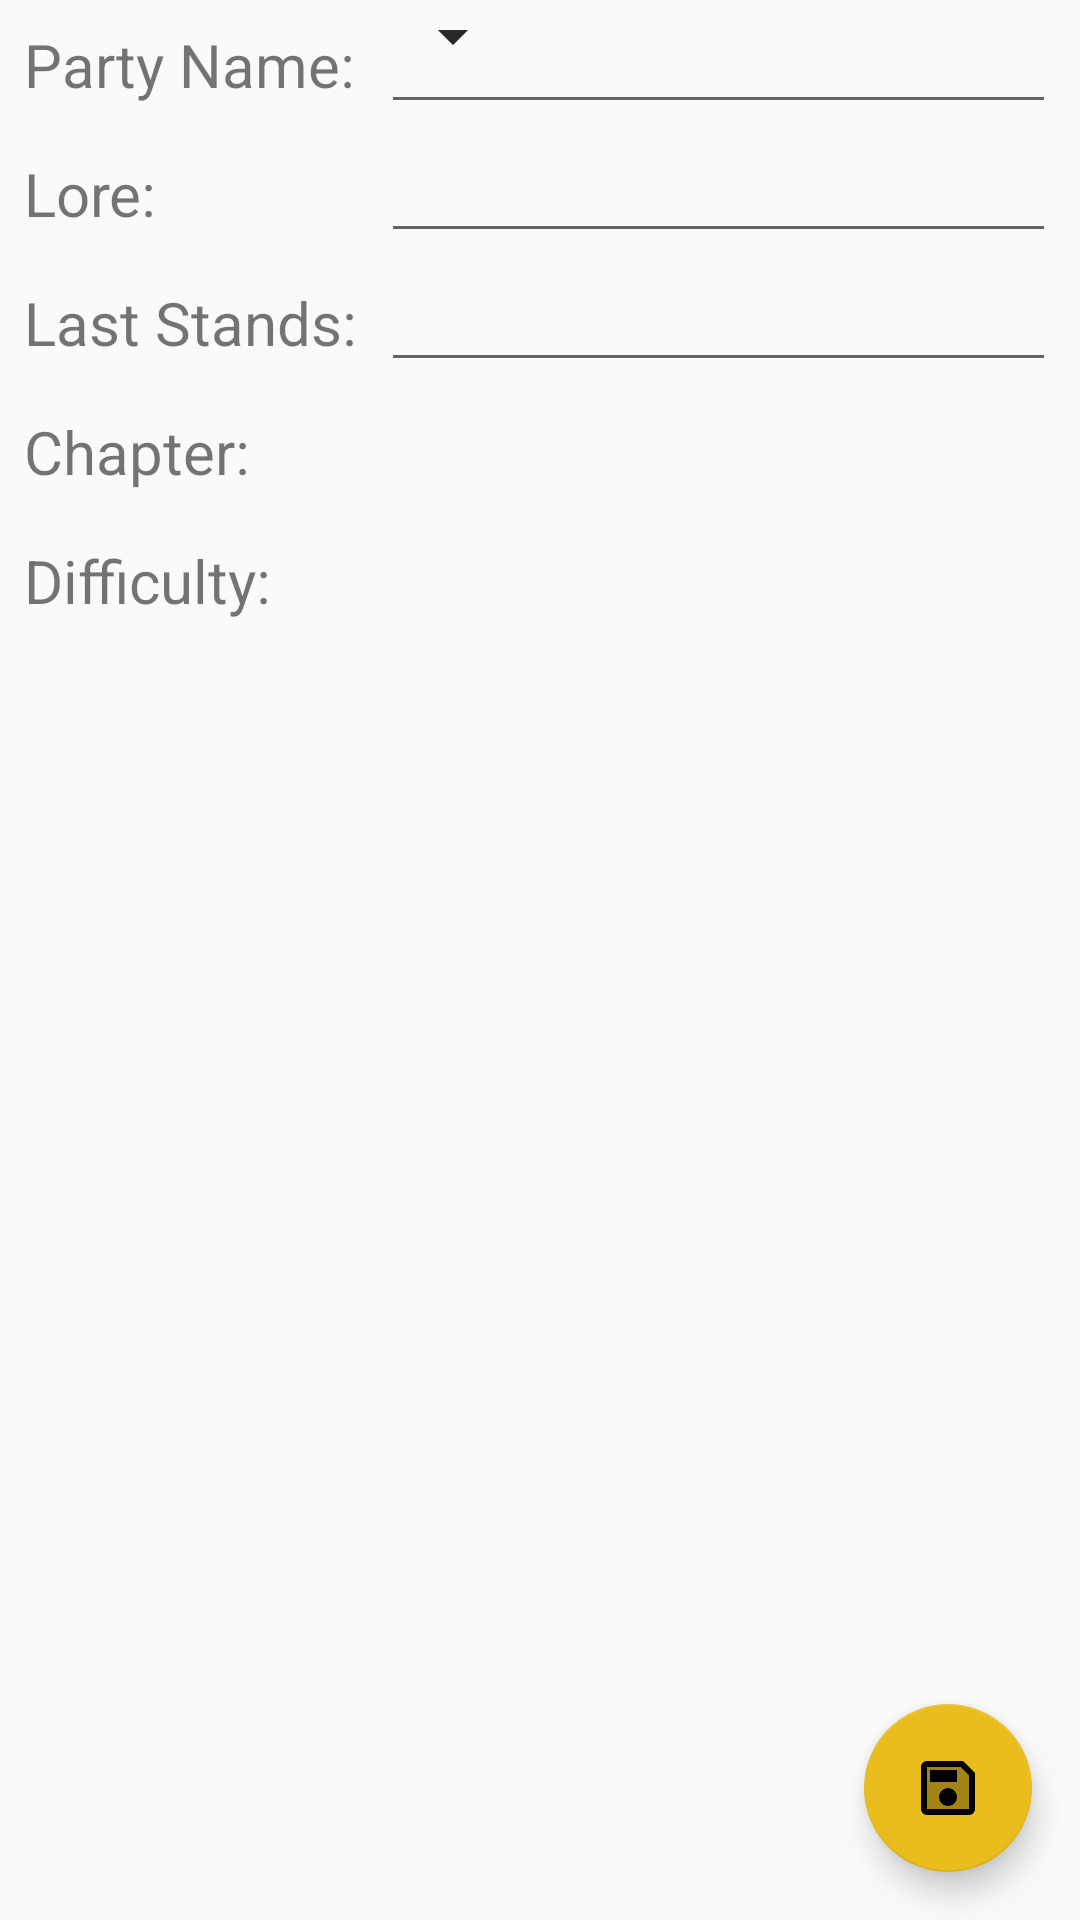

Here is an Android app screen rendered from its layout file. Give the layout XML and the strings, colors and styles it references.
<!-- AndroidManifest.xml: application theme AppTheme -->
<!-- res/layout/activity_saved_game.xml -->
<?xml version="1.0" encoding="utf-8"?>
<androidx.constraintlayout.widget.ConstraintLayout xmlns:android="http://schemas.android.com/apk/res/android"
    xmlns:app="http://schemas.android.com/apk/res-auto"
    xmlns:tools="http://schemas.android.com/tools"
    android:layout_width="match_parent"
    android:layout_height="match_parent">
    <ScrollView
        android:id="@+id/saved_game_scroll_view"
        android:layout_width="match_parent"
        android:layout_height="match_parent">

        <androidx.constraintlayout.widget.ConstraintLayout
            android:id="@+id/saved_game_layout"
            android:layout_width="match_parent"
            android:layout_height="wrap_content"
            tools:context=".SavedGame">

            <TextView
                android:id="@+id/party_name_label"
                android:layout_width="wrap_content"
                android:layout_height="wrap_content"
                android:layout_marginStart="8dp"
                android:layout_marginTop="8dp"
                android:labelFor="@id/party_name"
                android:text="@string/party_name"
                android:textSize="20sp"
                app:layout_constraintStart_toStartOf="parent"
                app:layout_constraintTop_toTopOf="parent" />

            <EditText
                android:id="@+id/party_name"
                android:layout_width="0dp"
                android:layout_height="wrap_content"
                android:layout_marginLeft="8dp"
                android:layout_marginRight="8dp"
                android:inputType="textPersonName"
                android:maxLength="30"
                app:layout_constraintBaseline_toBaselineOf="@id/party_name_label"
                app:layout_constraintEnd_toEndOf="parent"
                app:layout_constraintStart_toEndOf="@id/last_stands_label"
                app:layout_constraintTop_toTopOf="parent"
                tools:text="Funky Monkeys" />


            <TextView
                android:id="@+id/lore_label"
                android:layout_width="wrap_content"
                android:layout_height="wrap_content"
                android:layout_marginStart="8dp"
                android:layout_marginTop="16dp"
                android:labelFor="@id/party_lore"
                android:text="@string/lore"
                android:textSize="20sp"
                app:layout_constraintStart_toStartOf="parent"
                app:layout_constraintTop_toBottomOf="@id/party_name_label" />


            <EditText
                android:id="@+id/party_lore"
                android:layout_width="0dp"
                android:layout_height="wrap_content"
                android:layout_marginEnd="8dp"
                android:layout_marginRight="8dp"
                android:inputType="numberDecimal"
                app:layout_constraintBaseline_toBaselineOf="@id/lore_label"
                app:layout_constraintEnd_toEndOf="parent"
                app:layout_constraintStart_toStartOf="@id/party_name"
                app:layout_constraintTop_toBottomOf="@id/party_name"
                tools:text="50" />

            <TextView
                android:id="@+id/last_stands_label"
                android:layout_width="wrap_content"
                android:layout_height="wrap_content"
                android:layout_marginStart="8dp"
                android:layout_marginTop="16dp"
                android:labelFor="@id/last_stands"
                android:text="@string/last_stands_failed"
                android:textSize="20sp"
                app:layout_constraintStart_toStartOf="parent"
                app:layout_constraintTop_toBottomOf="@id/lore_label" />

            <EditText
                android:id="@+id/last_stands"
                android:layout_width="0dp"
                android:layout_height="wrap_content"
                android:layout_marginEnd="8dp"
                android:layout_marginRight="8dp"
                android:inputType="numberDecimal"
                app:layout_constraintBaseline_toBaselineOf="@id/last_stands_label"
                app:layout_constraintEnd_toEndOf="parent"
                app:layout_constraintStart_toStartOf="@id/party_lore"
                app:layout_constraintTop_toBottomOf="@id/party_lore"
                tools:text="50" />

            <TextView
                android:id="@+id/chapter_label"
                android:layout_width="wrap_content"
                android:layout_height="wrap_content"
                android:layout_marginStart="8dp"
                android:layout_marginTop="16dp"
                android:labelFor="@id/current_chapter"
                android:text="@string/current_chapter"
                android:textSize="20sp"
                app:layout_constraintStart_toStartOf="parent"
                app:layout_constraintTop_toBottomOf="@id/last_stands_label" />

            <Spinner
                android:id="@+id/current_chapter"
                android:layout_width="wrap_content"
                android:layout_height="wrap_content"
                android:layout_centerHorizontal="true"
                app:layout_constraintBaseline_toBaselineOf="@id/chapter_label"
                app:layout_constraintStart_toStartOf="@id/party_name"
                app:layout_constraintTop_toBottomOf="@id/party_lore" />

            <TextView
                android:id="@+id/difficulty_label"
                android:layout_width="wrap_content"
                android:layout_height="wrap_content"
                android:layout_marginStart="8dp"
                android:layout_marginTop="16dp"
                android:labelFor="@id/game_difficulty"
                android:text="@string/difficulty"
                android:textSize="20sp"
                app:layout_constraintStart_toStartOf="parent"
                app:layout_constraintTop_toBottomOf="@id/chapter_label" />


            <Spinner
                android:id="@+id/game_difficulty"
                android:layout_width="wrap_content"
                android:layout_height="wrap_content"
                android:layout_centerHorizontal="true"
                app:layout_constraintBaseline_toBaselineOf="@id/difficulty_label"
                app:layout_constraintStart_toStartOf="@id/party_name"
                app:layout_constraintTop_toBottomOf="@id/current_chapter" />

        </androidx.constraintlayout.widget.ConstraintLayout>
    </ScrollView>
    <com.google.android.material.floatingactionbutton.FloatingActionButton
        android:id="@+id/save_game_button"
        android:layout_width="wrap_content"
        android:layout_height="wrap_content"
        android:layout_gravity="end|bottom"
        android:src="@drawable/ic_twotone_save_24px"
        android:contentDescription="@string/save"
        android:layout_margin="16dp"
        app:layout_constraintRight_toRightOf="parent"
        app:layout_constraintBottom_toBottomOf="parent"
        android:clickable="true"/>

</androidx.constraintlayout.widget.ConstraintLayout>
<!-- resources referenced by this layout -->
<resources>
  <!-- drawable ic_twotone_save_24px (drawable) -->
  <vector xmlns:android="http://schemas.android.com/apk/res/android"
      android:width="30dp"
      android:height="30dp"
      android:viewportWidth="24"
      android:viewportHeight="24">
    <path
        android:fillColor="#FF000000"
        android:pathData="M5,5v14h14L19,7.83L16.17,5L5,5zM12,18c-1.66,0 -3,-1.34 -3,-3s1.34,-3 3,-3 3,1.34 3,3 -1.34,3 -3,3zM15,10L6,10L6,6h9v4z"
        android:strokeAlpha="0.3"
        android:fillAlpha="0.3"/>
    <path
        android:fillColor="#FF000000"
        android:pathData="M17,3L5,3c-1.11,0 -2,0.9 -2,2v14c0,1.1 0.89,2 2,2h14c1.1,0 2,-0.9 2,-2L21,7l-4,-4zM19,19L5,19L5,5h11.17L19,7.83L19,19zM12,12c-1.66,0 -3,1.34 -3,3s1.34,3 3,3 3,-1.34 3,-3 -1.34,-3 -3,-3zM6,6h9v4L6,10z"/>
  </vector>
  <string name="current_chapter">Chapter:</string>
  <string name="difficulty">Difficulty:</string>
  <string name="last_stands_failed">Last Stands:</string>
  <string name="lore">Lore:</string>
  <string name="party_name">Party Name:</string>
  <string name="save">Save</string>
  <style name="AppTheme" parent="Theme.AppCompat.Light.DarkActionBar">
          
          <item name="colorPrimary">@color/colorPrimary</item>
          <item name="colorPrimaryDark">@color/colorPrimaryDark</item>
          <item name="colorAccent">@color/colorAccent</item>
      </style>
  <color name="colorPrimary">#04473C</color>
  <color name="colorPrimaryDark">#00574B</color>
  <color name="colorAccent">#E9BD1E</color>
</resources>
